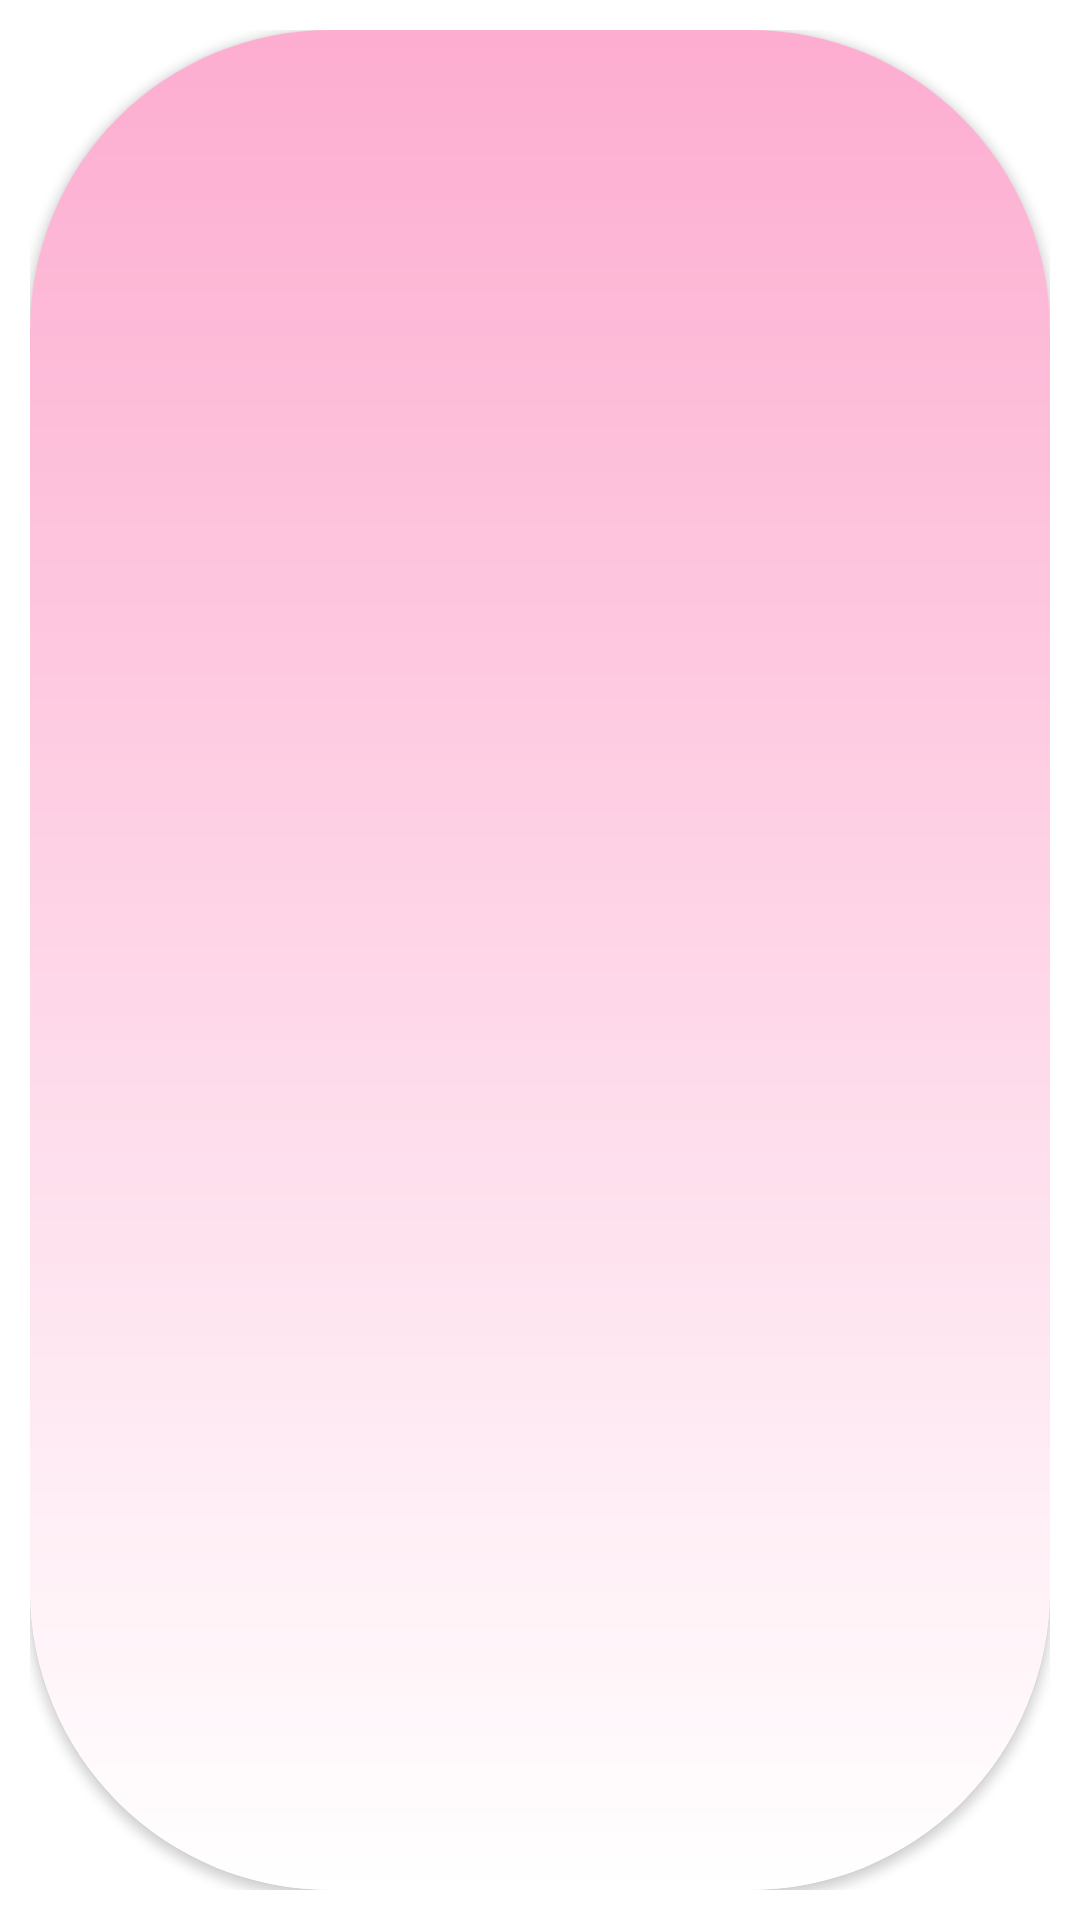

Layout XML and referenced resources for this Android screen:
<!-- AndroidManifest.xml: application theme Theme.NhahangNhat -->
<!-- res/layout/phanloai_recycleview.xml -->
<?xml version="1.0" encoding="utf-8"?>
<LinearLayout xmlns:android="http://schemas.android.com/apk/res/android"
    android:layout_width="70dp"
    android:layout_height="match_parent"
    xmlns:app="http://schemas.android.com/apk/res-auto"
    android:gravity="center"
    android:orientation="vertical"
    android:padding="10dp"
    >
    <androidx.cardview.widget.CardView
        android:layout_width="match_parent"
        android:layout_height="match_parent"
        app:cardCornerRadius="100dp"
        >
        <LinearLayout
            android:layout_width="match_parent"
            android:layout_height="match_parent"
            android:orientation="vertical"
            android:gravity="center"
            android:background="@drawable/backgroundmenu">
    <ImageView
        android:id="@+id/imageView"
        android:layout_width="70dp"
        android:layout_height="60dp"
        android:paddingTop="8dp"
        android:src="@drawable/ic_launcher_background" />










        </LinearLayout>
    </androidx.cardview.widget.CardView>
</LinearLayout>
<!-- resources referenced by this layout -->
<resources>
  <!-- drawable backgroundmenu (drawable) -->
  <?xml version="1.0" encoding="utf-8"?>
  <shape xmlns:android="http://schemas.android.com/apk/res/android">
      <gradient
          android:angle="90"
          android:endColor="#FDADD0"
          android:startColor="#FFFFFF"
          android:type="linear"/>
  
  </shape>
  <style name="Theme.NhahangNhat" parent="Theme.MaterialComponents.DayNight.NoActionBar">
          
          <item name="colorPrimary">@color/white</item>
          <item name="colorPrimaryVariant">@color/purple_700</item>
          <item name="colorOnPrimary">@color/white</item>
          
          <item name="colorSecondary">@color/teal_200</item>
          <item name="colorSecondaryVariant">@color/teal_700</item>
          <item name="colorOnSecondary">@color/black</item>
          
          <item name="android:statusBarColor">?attr/colorPrimaryVariant</item>
          
      </style>
  <!-- not gathered from this repository: default colours our renderer supplied (Android Studio template values) -->
  <color name="purple_700">#FF3700B3</color>
  <color name="teal_200">#FF03DAC5</color>
  <color name="teal_700">#FF018786</color>
  <color name="black">#FF000000</color>
  <color name="white">#FFFFFFFF</color>
</resources>
